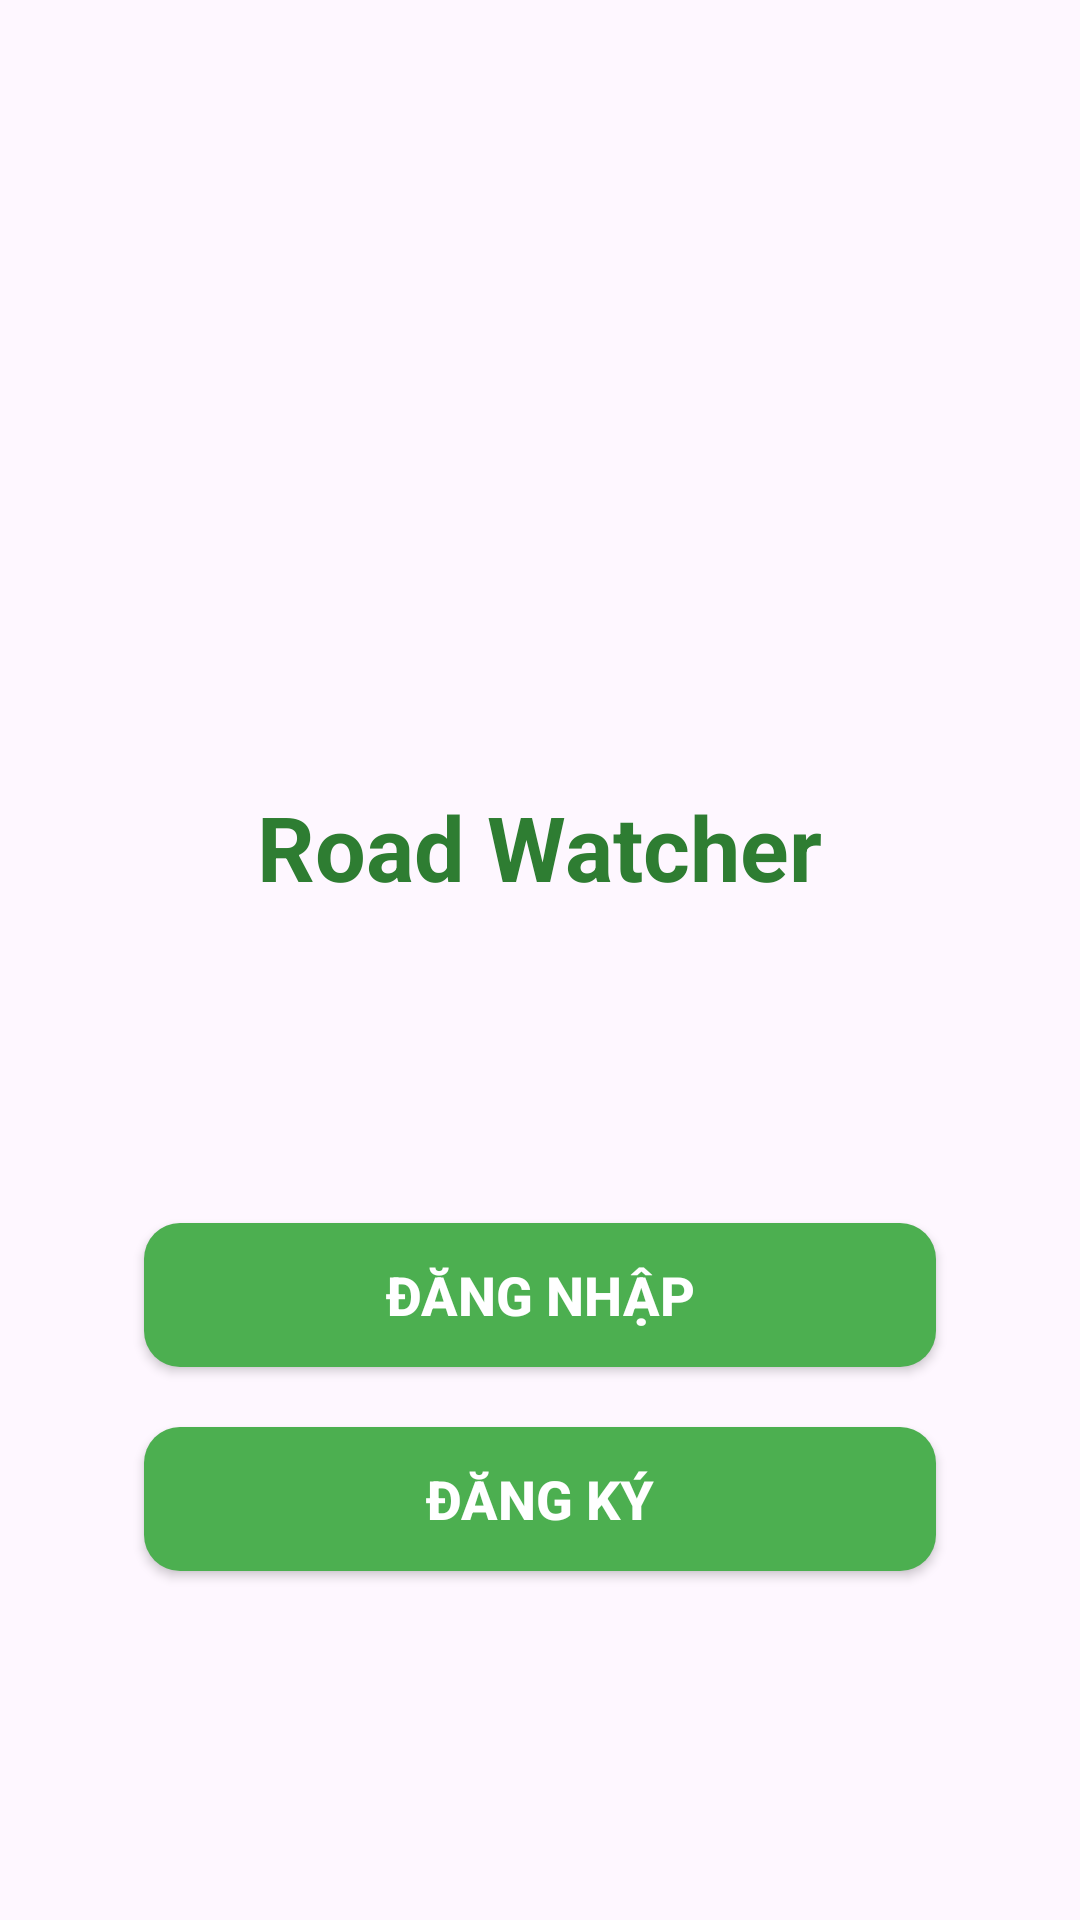

Write the Android layout XML for this screen, with the resource values it uses.
<!-- AndroidManifest.xml: application theme Theme.RoadWatcher -->
<!-- res/layout/activity_main.xml -->
<RelativeLayout xmlns:android="http://schemas.android.com/apk/res/android"
    android:layout_width="match_parent"
    android:layout_height="match_parent"
    android:background="@drawable/background"
    android:padding="16dp">

    
    <ImageView
        android:id="@+id/logoImage"
        android:layout_width="150dp"
        android:layout_height="150dp"
        android:src="@drawable/logo"
        android:contentDescription="App Logo"
        android:layout_centerHorizontal="true"
        android:layout_marginTop="80dp" />

    
    <TextView
        android:id="@+id/appName"
        android:layout_width="wrap_content"
        android:layout_height="wrap_content"
        android:text="Road Watcher"
        android:textSize="30sp"
        android:textStyle="bold"
        android:textColor="#2E7D32"
        android:fontFamily="sans-serif"
        android:layout_below="@id/logoImage"
        android:layout_centerHorizontal="true"
        android:layout_marginTop="16dp" />

    <TextView
        android:id="@+id/welcomeMessage"
        android:layout_width="wrap_content"
        android:layout_height="wrap_content"
        android:textSize="40sp"
        android:textColor="#2E7D32"
        android:textStyle="italic"
        android:gravity="center"
        android:fontFamily="sans-serif-light"
        android:layout_below="@id/appName"
        android:layout_centerHorizontal="true"
        android:layout_marginTop="12dp" />



    
    <Button
        android:id="@+id/loginButton"
        android:layout_width="match_parent"
        android:layout_height="wrap_content"
        android:text="ĐĂNG NHẬP"
        android:textSize="18sp"
        android:textStyle="bold"
        android:textColor="@android:color/white"
        android:background="@drawable/button_background"
        android:layout_below="@id/welcomeMessage"
        android:layout_marginTop="40dp"
        android:layout_marginStart="32dp"
        android:layout_marginEnd="32dp" />

    
    <Button
        android:id="@+id/signUpButton"
        android:layout_width="match_parent"
        android:layout_height="wrap_content"
        android:text="ĐĂNG KÝ"
        android:textSize="18sp"
        android:textStyle="bold"
        android:textColor="@android:color/white"
        android:background="@drawable/button_background"
        android:layout_below="@id/loginButton"
        android:layout_marginTop="20dp"
        android:layout_marginStart="32dp"
        android:layout_marginEnd="32dp" />
</RelativeLayout>
<!-- resources referenced by this layout -->
<resources>
  <!-- drawable button_background (drawable) -->
  <?xml version="1.0" encoding="utf-8"?>
  <shape xmlns:android="http://schemas.android.com/apk/res/android">
      <solid android:color="#4CAF50" />
      <corners android:radius="12dp" />
      <padding android:left="16dp" android:right="16dp" />
  </shape>
  <style name="Theme.RoadWatcher" parent="Base.Theme.RoadWatcher" />
  <style name="Base.Theme.RoadWatcher" parent="Theme.Material3.DayNight.NoActionBar">
          
          
      </style>
</resources>
